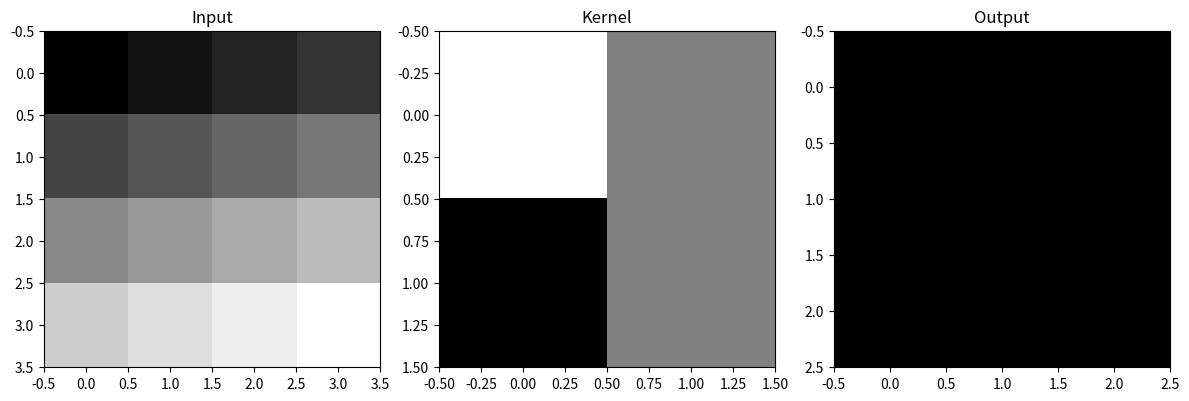

Write Python code to recreate this figure. (Note: this script raises an exception after producing the figure.)
import numpy as np, matplotlib.pyplot as plt
from scipy import signal

x = np.array([1, 2, 3, 4, 5])
k = np.array([0.5, 1.0, 0.5])
conv_1d = np.convolve(x, k, mode="valid")
print(f"1D input: {x}")
print(f"1D kernel: {k}")
print(f"1D conv (valid): {conv_1d}")

img = np.array([[1,2,3,4],[5,6,7,8],[9,10,11,12],[13,14,15,16]])
kernel = np.array([[1,0],[-1,0]])
conv_2d = signal.convolve2d(img, kernel, mode="valid")
print(f"2D conv:\n{conv_2d}")

fig, axes = plt.subplots(1, 3, figsize=(12, 4))
axes[0].imshow(img, cmap="gray"); axes[0].set_title("Input")
axes[1].imshow(kernel, cmap="gray"); axes[1].set_title("Kernel")
axes[2].imshow(conv_2d, cmap="gray"); axes[2].set_title("Output")
plt.tight_layout()
plt.savefig("images/ch06/NN06_convolution_demo.png", dpi=150)
